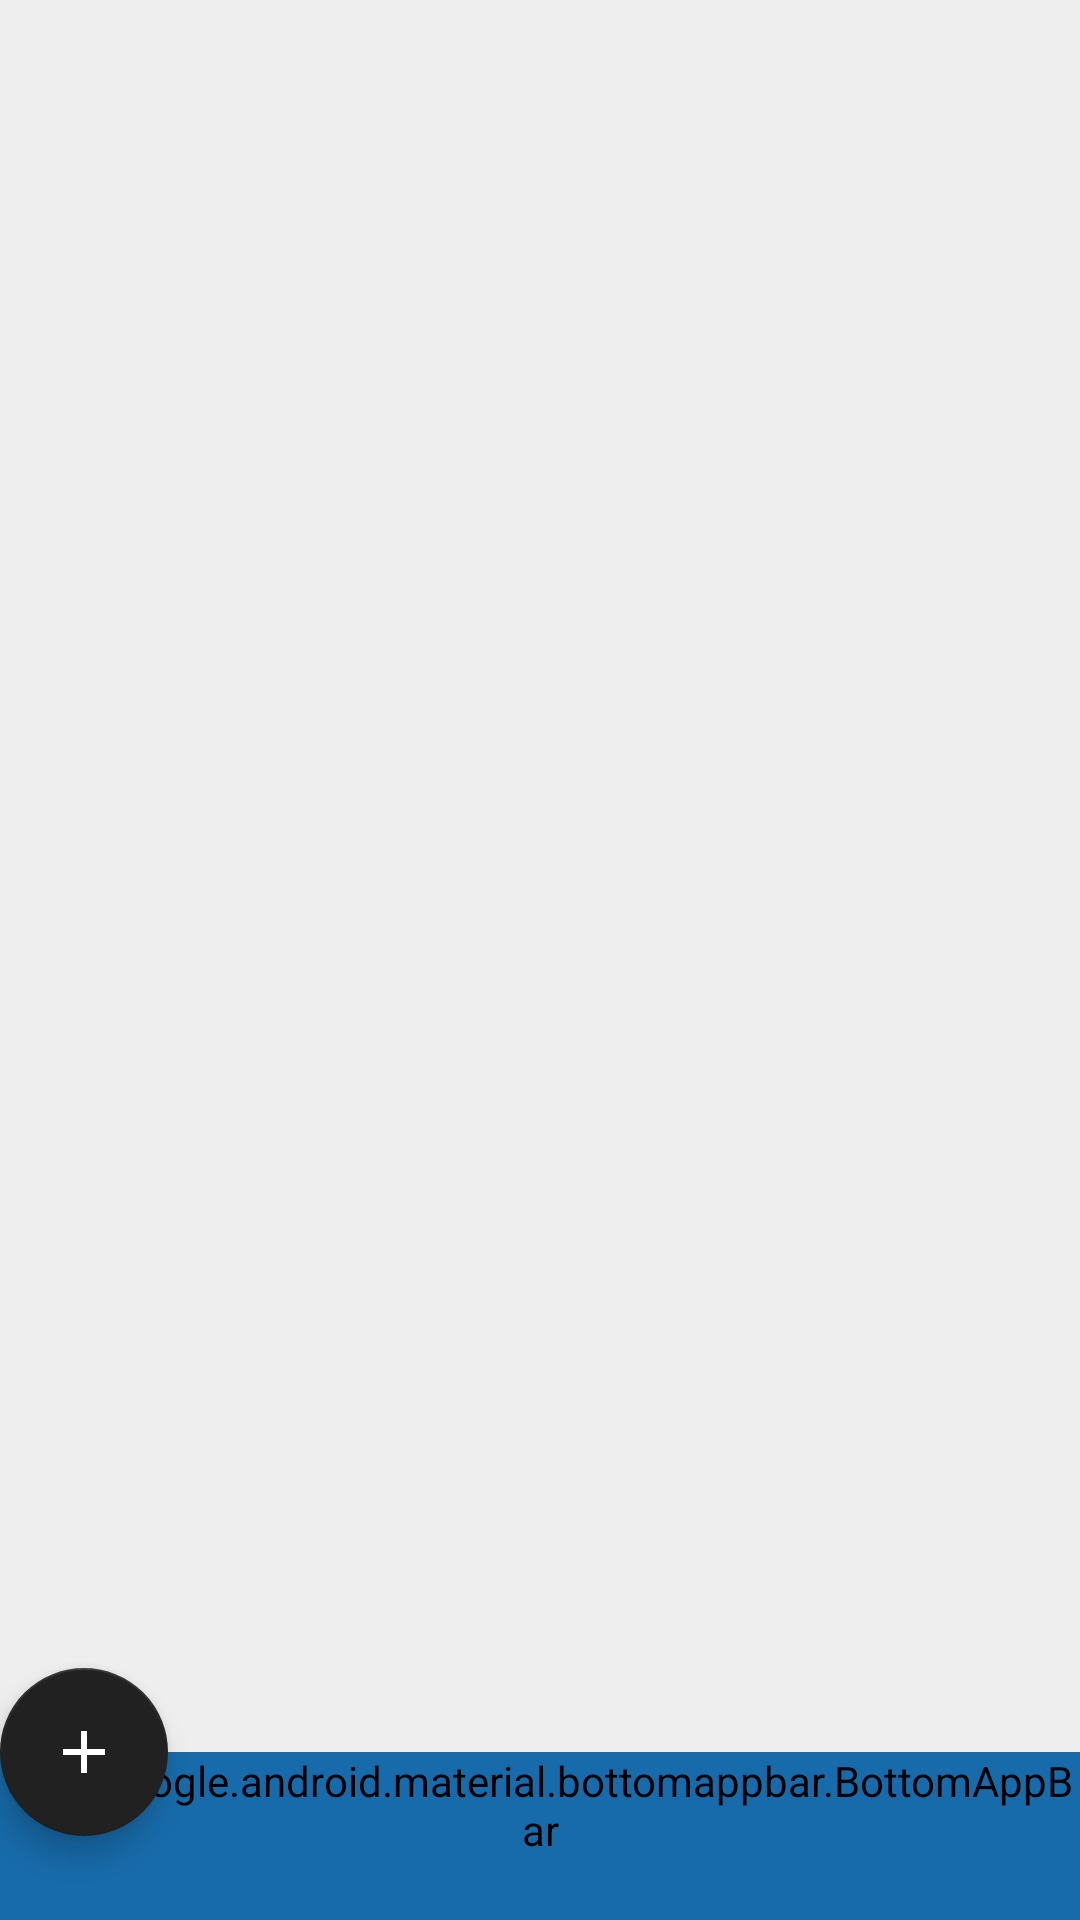

Produce the Android XML layout that renders to this screen, including the resource entries it uses.
<!-- AndroidManifest.xml: activity theme AppTheme.NoActionBar -->
<!-- res/layout/activity_main.xml -->
<?xml version="1.0" encoding="utf-8"?>
<androidx.coordinatorlayout.widget.CoordinatorLayout xmlns:android="http://schemas.android.com/apk/res/android"
    xmlns:app="http://schemas.android.com/apk/res-auto"
    xmlns:tools="http://schemas.android.com/tools"
    android:layout_width="match_parent"
    android:layout_height="match_parent"
    tools:context=".MainActivity">

    <com.google.android.material.appbar.AppBarLayout
        android:layout_height="wrap_content"
        android:layout_width="match_parent"
        app:elevation="0dp"
        android:theme="@style/AppTheme.AppBarOverlay">

        <androidx.appcompat.widget.Toolbar
            android:id="@+id/toolbar"
            android:layout_width="match_parent"
            android:layout_height="?attr/actionBarSize"
            app:titleTextColor="@color/colorTextPrimary"
            android:background="@color/colorBackgroundPrimary"
            android:theme="@style/customtoolbar"
            app:popupTheme="@style/AppTheme.PopupOverlay" />

    </com.google.android.material.appbar.AppBarLayout>

    <include layout="@layout/content_main" />

    <com.google.android.material.bottomappbar.BottomAppBar
        android:id="@+id/bar"
        style="@style/Widget.MaterialComponents.BottomAppBar"
        android:layout_width="match_parent"
        android:layout_height="wrap_content"
        android:backgroundTint="@color/colorBtn"
        android:layout_gravity="bottom"
        app:navigationIcon="@drawable/baseline_menu_24"
        app:hideOnScroll="true"
        app:layout_scrollFlags="scroll|enterAlways" />

    <com.google.android.material.floatingactionbutton.FloatingActionButton
        android:id="@+id/fab"
        android:backgroundTint="@color/colorPrimaryDark"
        android:layout_width="wrap_content"
        android:layout_height="wrap_content"
        android:src="@drawable/baseline_add_24"
        app:layout_anchor="@id/bar" />

</androidx.coordinatorlayout.widget.CoordinatorLayout>
<!-- res/layout/content_main.xml (included above) -->
<?xml version="1.0" encoding="utf-8"?>
<androidx.constraintlayout.widget.ConstraintLayout xmlns:android="http://schemas.android.com/apk/res/android"
    xmlns:app="http://schemas.android.com/apk/res-auto"
    xmlns:tools="http://schemas.android.com/tools"
    android:layout_width="match_parent"
    android:layout_height="match_parent"
    android:background="@color/colorBackgroundPrimary"
    android:backgroundTint="@color/colorBackgroundPrimary"
    app:layout_behavior="@string/appbar_scrolling_view_behavior"
    tools:context=".MainActivity"
    tools:showIn="@layout/activity_main">

    <FrameLayout
        android:id="@+id/fragment_container"
        android:layout_width="match_parent"
        android:layout_height="0dp"
        android:layout_marginStart="16dp"
        android:layout_marginTop="8dp"
        android:layout_marginEnd="16dp"
        app:layout_constraintBottom_toBottomOf="parent"
        app:layout_constraintEnd_toEndOf="parent"
        app:layout_constraintStart_toStartOf="parent"
        app:layout_constraintTop_toTopOf="parent">

    </FrameLayout>

</androidx.constraintlayout.widget.ConstraintLayout>
<!-- resources referenced by this layout -->
<resources>
  <color name="colorBackgroundPrimary">@color/colorPrimary</color>
  <color name="colorBtn">#176BAA</color>
  <color name="colorPrimaryDark">#212121</color>
  <color name="colorTextPrimary">#1F1F1F</color>
  <!-- drawable baseline_add_24 (drawable) -->
  <vector xmlns:android="http://schemas.android.com/apk/res/android"
          android:width="24dp"
          android:height="24dp"
          android:viewportWidth="24.0"
          android:viewportHeight="24.0"
          android:tint="#fff">
      <path
          android:fillColor="@android:color/white"
          android:pathData="M19,13h-6v6h-2v-6H5v-2h6V5h2v6h6v2z"/>
  </vector>
  <!-- drawable baseline_menu_24 (drawable) -->
  <vector xmlns:android="http://schemas.android.com/apk/res/android"
      android:width="24dp"
      android:height="24dp"
      android:viewportWidth="24.0"
      android:viewportHeight="24.0"
      android:tint="?attr/colorControlNormal">
      <path
          android:fillColor="@android:color/white"
          android:pathData="M3,18h18v-2L3,16v2zM3,13h18v-2L3,11v2zM3,6v2h18L21,6L3,6z"/>
  </vector>
  <style name="AppTheme.AppBarOverlay" parent="ThemeOverlay.AppCompat.Dark.ActionBar" />
  <style name="AppTheme.PopupOverlay" parent="ThemeOverlay.AppCompat.Light" />
  <style name="customtoolbar">
          <item name="android:textSize">24sp</item>
          <item name="android:fontFamily">@font/roboto_bold</item>
          <item name="colorControlNormal">@color/colorTextPrimary</item>
      </style>
  <style name="AppTheme.NoActionBar">
          <item name="windowActionBar">false</item>
          <item name="windowNoTitle">true</item>
      </style>
  <color name="colorPrimary">#EEEEEE</color>
</resources>
